pico-8 play session: no input (idle), after a click and taps of 🅾, ❎, 🅾+❎, 🅾 in the second before t = 0

[t = 1 s] idle ~1s (no d-pad/buttons)
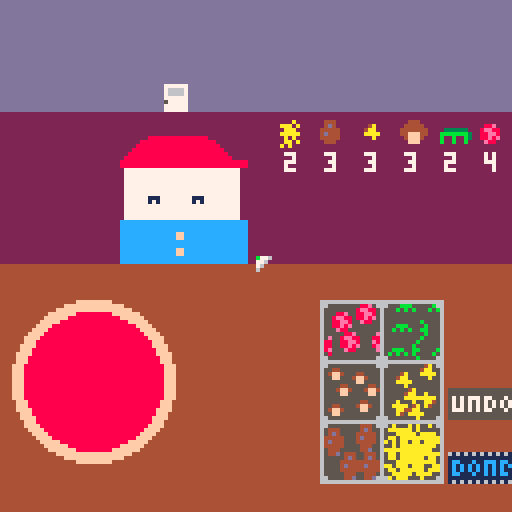

pico-8 cartridge
version 43
__lua__
--justin montgomery
--202606030941
--pizza shop
function _init()
	poke(0x5f2d, 7)
	c_speed         = 1
	pza             = {x=23,y=95,r=20,c=15}
	ingredients     = {}
	customers       = {}
	ingredients_spr = {48,50,52,54,56,58}
	buttons = {
  make_ingredient_btn(80,75,1,16),--pepperoni
  make_ingredient_btn(95,75,2,18),--bell pepper
  make_ingredient_btn(80,90,3,20),--mushroom
  make_ingredient_btn(95,90,4,22),--sausage
  make_ingredient_btn(80,105,5,24),--cheese
  make_ingredient_btn(95,105,6,26),--pineapple
  {x=112,y=97,w=16,h=8,action=function() undo() end,spr=44},
		{x=112,y=113,w=16,h=8,action=function() submit_pizza() end,spr=28},
	}
	new_customer(3,40,20)
end

function _draw()
	cls()
	draw_shop()
	draw_ingredients()
	draw_cursor()
	draw_cursor_hilite()
	draw_customers()
	draw_customer_order()
end

function _update()
	mx,my=stat(32),stat(33)
	click()
	customer_move()
end
-->8
--draw
function draw_shop()
	rectfill(0,0,127,27,13)--back wall
	rectfill(0,28,127,65,2)--floor
	rectfill(0,66,127,127,4)--countertop
 spr(1,40,20)--door
 circfill(pza.x,pza.y,pza.r,pza.c)--pizza
 circfill(pza.x,pza.y,pza.r-3,8)--sauce
	--draw buttons
	for b in all(buttons) do
        if b.id then
         spr(b.spr,b.x,b.y,2,2)
        else
         spr(b.spr,b.x,b.y,2,1)
        end
    end
end

function draw_ingredients()
 for i in all(ingredients) do
        if i.id then
         spr(i.spr,i.x,i.y)
        else
         spr(i.spr,i.x,i.y)
        end
    end
end

function draw_cursor()
	spr(2,mx,my)
end

function draw_cursor_hilite()
	if clicked then
		circfill(mx,my,6,12)
	end
	clicked = false
end

function draw_customers()
	for c in all(customers) do
		if c.state == 'far' then
			spr(c.spr,c.x,c.y)
		elseif c.state == 'near' then
			spr(c.big,c.x-10,c.y-23,4,4)
		end
	end
end

function draw_customer_order()
	local tally = tally_ingredients(customers[1].order)
	local x = 120
	
	for id,cnt in pairs(tally) do
		if customers[1].state == 'near' then
			spr(ingredients_spr[id],x,30)
			print(cnt,x+1,38,7)
			x -= 10
		end
	end
end
-->8
--button controls
function click()
	if stat(34) == 1 and btn_lst == 0 then
			clicked = true
			for b in all(buttons) do
				if btn_hit(b) then
					b.action()
					break
				end
			end
	end
	btn_lst = stat(34)
end

function make_ingredient_btn(_x,_y,_id,_spr)
 return {x=_x,y=_y,w=16,h=16,id=_id,action=function() update_ingredients(_id,_spr) end,spr=_spr}
end

function btn_hit(button)
	if mx >= button.x and my >= button.y and mx <= button.x + button.w and my <= button.y + button.h then
		return true
		else return false
	end
end

function undo()
	deli(ingredients)
end

function submit_pizza()
	local p_list = {}
	for i in all(ingredients) do add(p_list,i.id) end
	
	local p = tally_ingredients(p_list)
	local o = tally_ingredients(customers[1].order)
	local ps = tally_size(p)
	local os = tally_size(o)
	
	if ps ~= os then return false end
	
	for id,cnt in pairs(p) do
		if cnt ~= o[id] then
			return false
		end
	end 
	return true
end


-->8
--gameplay
function xy_on_pizza()
	return pza.x + rnd(15) * cos(rnd(1)), pza.y + rnd(15) * sin(rnd(1))
end

function update_ingredients(_id)
 local x,y = xy_on_pizza()	
 add(ingredients,{id=_id,x=x,y=y,spr=ingredients_spr[_id]})
end

function tally_ingredients(_list)
	local tally = {}
	for i in all(_list) do
		if tally[i] then
			tally[i] += 1
		else 
			tally[i] = 1
		end
	end
	
	return tally
end

function tally_size(_tally)
	local _count = 0
	for _ in pairs(_tally) do
		_count += 1
	end
	
	return _count
end
-->8
--customers
function new_customer(_spr,_x,_y)
	local _order = new_order()	
	add(customers, {spr=_spr,big=64,x=_x,y=_y,ty=57,t=30,state='far',speed=c_speed,order=_order})
end

function new_order()
	size = flr(rnd(19)+2)
	local order = {}
	for i = 1,size do
		add(order, flr(rnd(6)+1))
	end
	return order
end

function customer_move()
	for c in all(customers) do
		if c.y < c.ty then
			c.y += c.speed
		else
				c.state = 'near'
		end
	end
end
__gfx__
0000000000000000b776000000000000000000000000000000000000000000000000000000000000000000000000000000000000000000000000000000000000
00000000077777707760000000888800000000000000000000000000000000000000000000000000000000000000000000000000000000000000000000000000
00700700076666707600000000888880000000000000000000000000000000000000000000000000000000000000000000000000000000000000000000000000
00077000076666706000000000171700000000000000000000000000000000000000000000000000000000000000000000000000000000000000000000000000
00077000077777700000000000777700000000000000000000000000000000000000000000000000000000000000000000000000000000000000000000000000
0070070005777770000000000cccccc0000000000000000000000000000000000000000000000000000000000000000000000000000000000000000000000000
00000000077777700000000007cccc70000000000000000000000000000000000000000000000000000000000000000000000000000000000000000000000000
00000000077777700000000000100100000000000000000000000000000000000000000000000000000000000000000000000000000000000000000000000000
66666666666666666666666666666666666666666666666666666666666666666666666666666666666666666666666661616161616161610000000000000000
665555555588e56666555bbb55555b666655555555555566665555555554a5666655555555444566665a555a5a55a56611111111111111110000000000000000
6555555558ee88566555b5b5b555b5b6655445555555555665555555554aa55665444555554d455665aaaaaa5a5555561cc111c11ccc1cc10000000000000000
655588e5588ee8566555555555555556654ff45554455556655554a555aaaa56654d4555544444566555aaaaa5aaaa561c1c1c1c1c1c1c1c0000000000000000
6558ee88588e8e566555555555555556655ff5554ff4555665554aa55555a5566444445554d4445665aa5aaaaaaaaaa61c1c1c1c1c1c1c110000000000000000
65588ee855e885566555555555b55556655555555ff555566555aaaa5555555664d44455544444566a5a5aa5aa5aaaa61cc111c11c1c1cc10000000000000000
65588e8e555555566555bbb5555b55566555544555554456655555a5555555566444445555444556655a5aaaaaaaaa5611111111111111110000000000000000
6555e88555555556655b5b5b55bb555665554ff45554ff4665555554a5555556654445555544d5566aaaaaaaaaaaa55616161616161616160000000000000000
65555588e55555e665555555555b555665555ff55555ff566555554aa55a55566544d5444554445665aa5aaaaaaaaaa655555555555555550000000000000000
65e558ee885558866555555555b555566555555555555556655555aaaaaaaa566555554d4554d45665aa5aaaaaa5aa5655555555555555550000000000000000
6885588ee8555e86655555555b55555665555555554455566555a555a55aa45665555444444444466555aaaaaaaaaa5657575777577555750000000000000000
6885588e8e5558e665555555b55555566554455554ff4556655aaaa54a5a4556655554d4444d44466aa5aaa5aaa55aa657575757575757570000000000000000
68e555e8855555e6655bbb55bb5555b6654ff45555ff55566555aa44aa555556655554444444444665aa5aaaaaa5aaa657575757575757570000000000000000
658555555555555665b5b5b5b5555b56655ff555555555566555a45aaaa555566555554445544456655aaaaa5aaaa55657775757577555750000000000000000
6655555555555566665555555b5555666655555555555566665555555a55556666555544d5544d6666a5aaa555a5556655555555555555550000000000000000
66666666666666666666666666666666666666666666666666666666666666666666666666666666666666666666666655555555555555550000000000000000
00000000000000000000000000000000004440000000000000000000000000000444000000000000000a00000000000000000000000000000000000000000000
088e00000000000000000000000000000444440000000000004a00000000000004d4000000000000aaa0a0000000000000000000000000000000000000000000
8ee88000000000000333333000000000444444400000000004aa00000000000044444000000000000aaa00000000000000000000000000000000000000000000
88ee800000000000bbbbbbb30000000044fff440000000000aaaa000000000004d44400000000000aaaaa0000000000000000000000000000000000000000000
88e8e00000000000b00b00b30000000004fff40000000000000a00000000000044444000000000000a0a00000000000000000000000000000000000000000000
0e88000000000000b00b00b00000000000fff00000000000000000000000000004440000000000000aa0a0000000000000000000000000000000000000000000
00000000000000000000000000000000000000000000000000000000000000000000000000000000a0a000000000000000000000000000000000000000000000
00000000000000000000000000000000000000000000000000000000000000000000000000000000000000000000000000000000000000000000000000000000
00000008888888888888880000000000000000000000000000000000000000000000000000000000000000000000000000000000000000000000000000000000
00000888888888888888888800000000000000000000000000000000000000000000000000000000000000000000000000000000000000000000000000000000
00008888888888888888888880000000000000000000000000000000000000000000000000000000000000000000000000000000000000000000000000000000
00088888888888888888888888000000000000000000000000000000000000000000000000000000000000000000000000000000000000000000000000000000
00888888888888888888888888800000000000000000000000000000000000000000000000000000000000000000000000000000000000000000000000000000
08888888888888888888888888880000000000000000000000000000000000000000000000000000000000000000000000000000000000000000000000000000
88888888888888888888888888888888000000000000000000000000000000000000000000000000000000000000000000000000000000000000000000000000
88888888888888888888888888888888000000000000000000000000000000000000000000000000000000000000000000000000000000000000000000000000
07777777777777777777777777777700000000000000000000000000000000000000000000000000000000000000000000000000000000000000000000000000
07777777777777777777777777777700000000000000000000000000000000000000000000000000000000000000000000000000000000000000000000000000
07777777777777777777777777777700000000000000000000000000000000000000000000000000000000000000000000000000000000000000000000000000
07777777777777777777777777777700000000000000000000000000000000000000000000000000000000000000000000000000000000000000000000000000
07777777777777777777777777777700000000000000000000000000000000000000000000000000000000000000000000000000000000000000000000000000
07777777777777777777777777777700000000000000000000000000000000000000000000000000000000000000000000000000000000000000000000000000
07777777777777777777777777777700000000000000000000000000000000000000000000000000000000000000000000000000000000000000000000000000
07777771117777777711177777777700000000000000000000000000000000000000000000000000000000000000000000000000000000000000000000000000
07777771717777777717177777777700000000000000000000000000000000000000000000000000000000000000000000000000000000000000000000000000
07777777777777777777777777777700000000000000000000000000000000000000000000000000000000000000000000000000000000000000000000000000
07777777777777777777777777777700000000000000000000000000000000000000000000000000000000000000000000000000000000000000000000000000
07777777777777777777777777777700000000000000000000000000000000000000000000000000000000000000000000000000000000000000000000000000
07777777777777777777777777777700000000000000000000000000000000000000000000000000000000000000000000000000000000000000000000000000
cccccccccccccccccccccccccccccccc000000000000000000000000000000000000000000000000000000000000000000000000000000000000000000000000
cccccccccccccccccccccccccccccccc000000000000000000000000000000000000000000000000000000000000000000000000000000000000000000000000
cccccccccccccccccccccccccccccccc000000000000000000000000000000000000000000000000000000000000000000000000000000000000000000000000
ccccccccccccccffcccccccccccccccc000000000000000000000000000000000000000000000000000000000000000000000000000000000000000000000000
ccccccccccccccffcccccccccccccccc000000000000000000000000000000000000000000000000000000000000000000000000000000000000000000000000
cccccccccccccccccccccccccccccccc000000000000000000000000000000000000000000000000000000000000000000000000000000000000000000000000
cccccccccccccccccccccccccccccccc000000000000000000000000000000000000000000000000000000000000000000000000000000000000000000000000
ccccccccccccccffcccccccccccccccc000000000000000000000000000000000000000000000000000000000000000000000000000000000000000000000000
ccccccccccccccffcccccccccccccccc000000000000000000000000000000000000000000000000000000000000000000000000000000000000000000000000
cccccccccccccccccccccccccccccccc000000000000000000000000000000000000000000000000000000000000000000000000000000000000000000000000
cccccccccccccccccccccccccccccccc000000000000000000000000000000000000000000000000000000000000000000000000000000000000000000000000
__gff__
0000000000000000000000000000000000010002000400080010002000000000010102020404080810102020000000000000000000000000000000000000000000000000000000000000000000000000000000000000000000000000000000000000000000000000000000000000000000000000000000000000000000000000
0000000000000000000000000000000000000000000000000000000000000000000000000000000000000000000000000000000000000000000000000000000000000000000000000000000000000000000000000000000000000000000000000000000000000000000000000000000000000000000000000000000000000000
